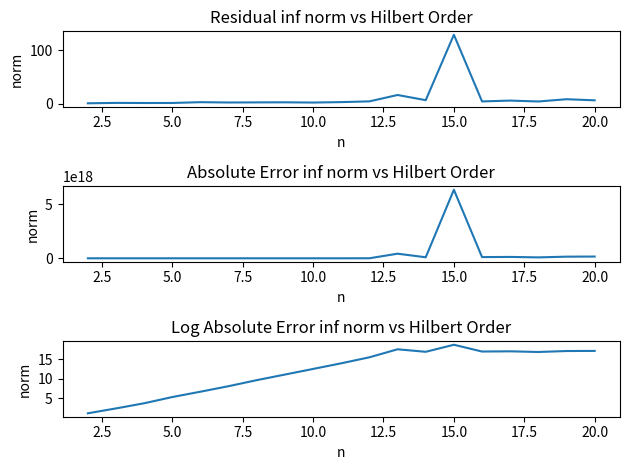

Generate this figure with matplotlib:
from __future__ import division
import numpy as np
import matplotlib.pyplot as plt
import numpy.linalg as npla
import scipy.linalg as spla

def hilbert(n):
    H = np.zeros((n, n))
    for i in range(n):
        for j in range(n):
            H[i, j] = 1.0 / ((i + 1) + (j + 1) - 1)
    return H

def lusolve(A,B):
    P,L,U = spla.lu(A)
    B = np.matmul(P,B)
    y = spla.solve_triangular(L,B)
    x = spla.solve_triangular(U,y)
    return x

r = []
e = []

n = 2
while True:
    H = hilbert(n)
    x = np.ones(n)
    b = H.dot(x)
    x_hat = lusolve(H,x)
    con = npla.norm(x - x_hat, ord = np.inf)
    print(n,con)
    if(n>20):
        break
    r.append(npla.norm(b - H.dot(x_hat), ord = np.inf))
    e.append(npla.norm(x - x_hat, ord = np.inf))
    n+=1


xspace = np.array(list(range(2,n)))

same = False

if not same: plt.subplot(3, 1, 1)
plt.title('Residual inf norm vs Hilbert Order')
plt.plot(xspace, r,marker='',label='Residual inf norm',linestyle='-')
plt.xlabel('n')
plt.ylabel('norm')
if not same: plt.subplot(3, 1, 2)
plt.title('Absolute Error inf norm vs Hilbert Order')
plt.plot(xspace, e,marker='',label='Absolute Error',linestyle='-')
plt.xlabel('n')
plt.ylabel('norm')
if not same: plt.subplot(3, 1, 3)
plt.title('Log Absolute Error inf norm vs Hilbert Order')
plt.plot(xspace, np.log10(e),marker='',label='Absolute Error',linestyle='-')
plt.xlabel('n')
plt.ylabel('norm')

if same:
    plt.ylabel('p(x)')
    plt.legend()
plt.tight_layout() 
plt.savefig('problem1.jpg')
plt.show()
